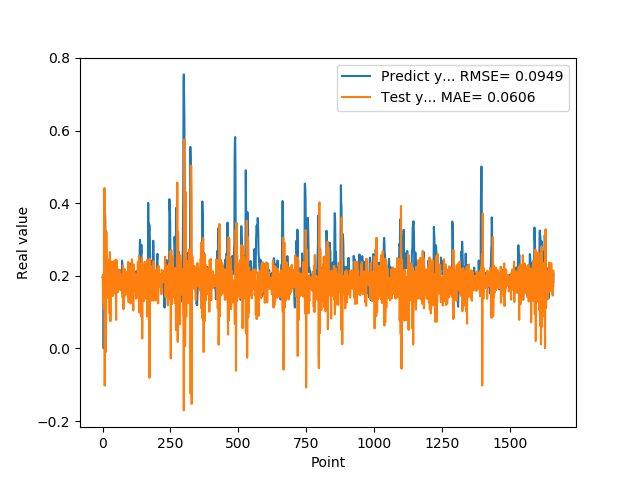

The table this chart was drawn from, first rows:
1.955727785830000398e-01, 1.976606565551488892e-01
1.954265981910000005e-01, 1.912227700060067370e-01
2.004670947789999880e-01, 1.249543868662252866e-01
2.029463946819999587e-01, 1.949201455836233332e-01
0.000000000000000000e+00, 2.024260194227111287e-01
1.862521618600000151e-01, 1.100434027333353354e-01
1.862153261900000301e-01, 2.613873874512162021e-01
4.038094580169999670e-01, 4.417619265305149368e-01
4.118085205549999461e-01, -1.022737085352095759e-01
3.743042349819999948e-01, 2.191659828173668223e-01
3.571429848669999685e-01, 1.866632475194945906e-01
2.572054266930000055e-01, 3.253871356095439094e-01
2.409307956699999753e-01, -1.001787459803685568e-02
2.253161966800000249e-01, 3.742608429954777383e-02
1.935185044999999937e-01, 3.211879344118130919e-01
1.787700653079999924e-01, 2.268708614046242023e-01
1.622045934200000150e-01, 1.392769008373535011e-01
1.761920750140000269e-01, 1.500771296087531903e-01
1.883655935530000325e-01, 2.173877744392372913e-01
1.861467957499999548e-01, 2.099377794717300350e-01
1.954913884399999968e-01, 1.521343144398839275e-01
1.954011768099999935e-01, 2.056807441094826994e-01
1.660518944260000185e-01, 1.775635272763842476e-01
1.907722949980000249e-01, 1.609109078373125723e-01
2.156041562559999625e-01, 2.453503251588207701e-01
1.898660957809999716e-01, 1.630436912171409902e-01
1.770474612709999895e-01, 9.564882943683113148e-02
2.001174986360000074e-01, 2.653941683334261059e-01
1.948629021640000125e-01, 2.223677073125336356e-01
1.922753006219999894e-01, 7.505688467540143349e-02
1.779100298880000042e-01, 1.985443892464921201e-01
1.810636967419999854e-01, 2.398801788585812611e-01
1.680064052340000114e-01, 1.598028050375429332e-01
1.635809391740000174e-01, 1.950432968427633917e-01
1.706920862200000111e-01, 2.048782810173826463e-01
1.916799396280000345e-01, 1.939459166791077382e-01
2.085516005749999957e-01, 1.442892929979424643e-01
2.058236002919999752e-01, 2.126218934603266997e-01
1.828240007160000513e-01, 1.448748031762472910e-01
1.857409924269999846e-01, 1.713910393074640492e-01
1.775099337099999841e-01, 2.400744751121838827e-01
1.752161234619999952e-01, 1.842028562648181100e-01
1.971126049759999999e-01, 1.672539992747010540e-01
1.845117062330000057e-01, 1.976729003783435912e-01
1.984785944219999987e-01, 1.695959106403394923e-01
2.143009155989999692e-01, 1.760389581075775811e-01
1.841159015890000139e-01, 1.884105857145038088e-01
2.104043960570000094e-01, 1.514226255097311791e-01
2.032361328599999739e-01, 2.445699611144536711e-01
2.088565975429999833e-01, 1.601448948885216828e-01
1.960448026660000231e-01, 7.870771559288175512e-02
1.900728046889999523e-01, 2.438609634572226070e-01
1.658952832220000062e-01, 2.250248386422089020e-01
1.872539073229999851e-01, 1.717102107987502624e-01
1.852532625200000171e-01, 1.591794300138489604e-01
1.799222826959999966e-01, 2.196039774267717071e-01
2.012764066460000223e-01, 1.545028953123787907e-01
1.978618204589999985e-01, 1.804200186686806540e-01
1.950792670250000027e-01, 1.609306828031195347e-01
1.711323857310000085e-01, 2.040005633562499976e-01
1.623787879939999901e-01, 2.060722726815514272e-01
... 1,599 more rows
